Run: headless pygame with SDL's dummy video driver; simulated clock (each Clock.tick advances the game by its frame time, no real sleeping); random seed 0; keys injected as events and as key.get_pressed() state; mouse plan: one left click at the window centre at the start of phase 2, then a move to the lower-right quarter at the start of phase 3.
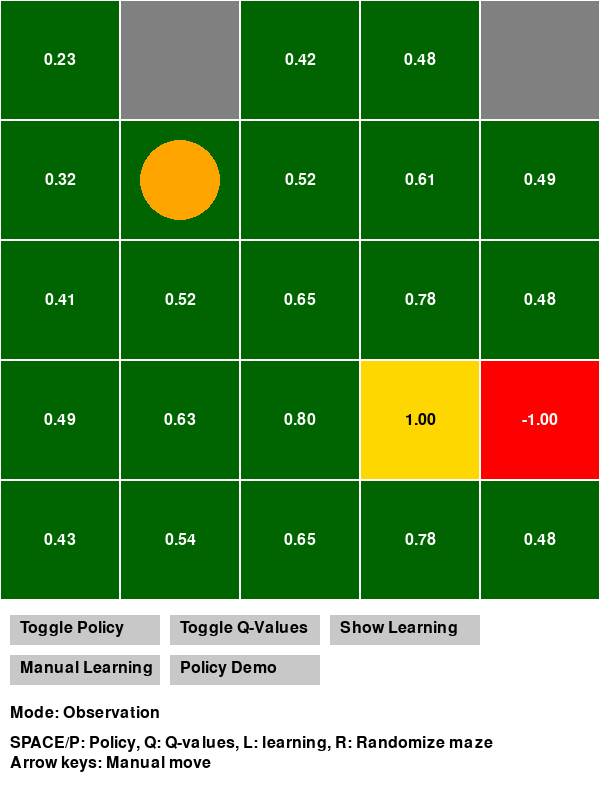
Frame 1 of 4 · flips 1–60 · no input
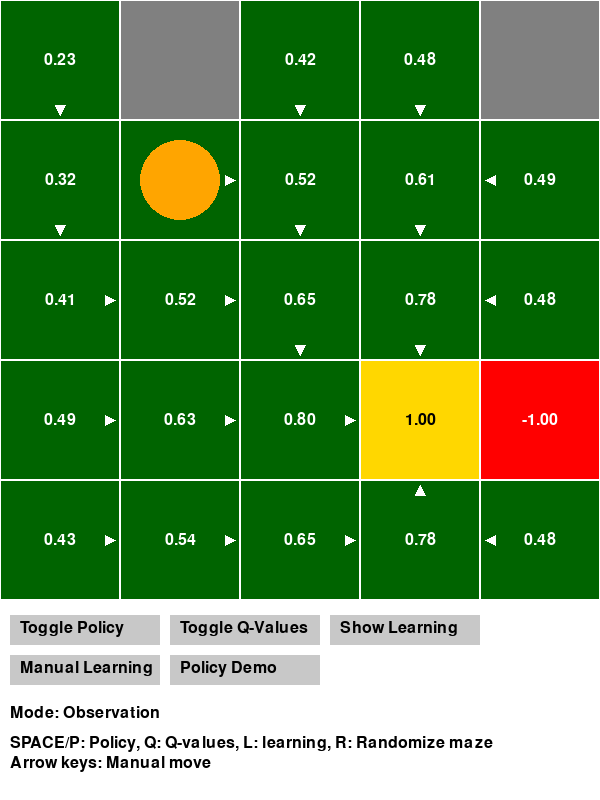
Frame 2 of 4 · flips 61–180 · clicked the window centre · tapped SPACE, RETURN · held RIGHT (→), D
Frame 3 of 4 · flips 181–300 · moved the mouse to the lower-right quarter · held DOWN (↓), S · screen unchanged from frame 2, image omitted
Frame 4 of 4 · flips 301–420 · held LEFT (←), A, UP (↑), W · screen unchanged from frame 3, image omitted

The pygame program that drew these frames:

import pygame
import sys
import random
import math

# Constants
GRID_SIZE = 5
CELL_SIZE = 120
NUM_OBSTACLES = 2
LEARNING_RATE = 0.1
DISCOUNT = 0.9
MAX_EPISODES = 1000
DEMO_STEP_DELAY = 500

# Colors
WHITE = (255, 255, 255)
BLACK = (0, 0, 0)
RED = (255, 0, 0)
DARK_GREEN = (0, 100, 0)
BLUE = (0, 0, 255)
GRAY = (128, 128, 128)
LIGHT_GRAY = (200, 200, 200)
GOLD = (255, 215, 0)

# Initialize Pygame
pygame.init()
FONT = pygame.font.Font(None, 24)

class MDP:
    def __init__(self, states, actions, transition_probs, rewards, discount, treasure, trap):
        self.states = states
        self.actions = actions
        self.transition_probs = transition_probs
        self.rewards = rewards
        self.discount = discount
        self.treasure = treasure
        self.trap = trap

class MDPSolver:
    @staticmethod
    def value_iteration(mdp, epsilon=0.001):
        V = {s: 0 for s in mdp.states}
        iterations = []
        
        while True:
            delta = 0
            Q = {s: {a: 0 for a in mdp.actions} for s in mdp.states}
            for s in mdp.states:
                if s == mdp.treasure:
                    V[s] = 1.0
                    Q[s] = {a: 1.0 for a in mdp.actions}
                elif s == mdp.trap:
                    V[s] = -1.0
                    Q[s] = {a: -1.0 for a in mdp.actions}
                else:
                    v = V[s]
                    for a in mdp.actions:
                        Q[s][a] = sum(mdp.transition_probs[s][a][s1] * (mdp.rewards[s][a] + mdp.discount * V[s1])
                                      for s1 in mdp.states)
                    V[s] = max(Q[s].values())
                    delta = max(delta, abs(v - V[s]))
            
            iterations.append((V.copy(), Q.copy()))
            if delta < epsilon:
                break
        
        policy = {s: max(Q[s], key=Q[s].get) for s in mdp.states}
        return V, Q, policy, iterations

class MDPEnvironment:
    @staticmethod
    def create_treasure_trap_mdp(grid_size, start, treasure, trap, obstacles):
        states = [(i, j) for i in range(grid_size) for j in range(grid_size)]
        actions = ["up", "down", "left", "right"]
        
        transition_probs = {s: {a: {s1: 0.0 for s1 in states} for a in actions} for s in states}
        rewards = {s: {a: -0.04 for a in actions} for s in states}
        
        p_intended = 0.8
        p_perpendicular = 0.1
        
        for i in range(grid_size):
            for j in range(grid_size):
                s = (i, j)
                for a in actions:
                    if s == treasure:
                        transition_probs[s][a][s] = 1.0
                        rewards[s][a] = 1.0
                    elif s == trap:
                        transition_probs[s][a][s] = 1.0
                        rewards[s][a] = -1.0
                    elif s in obstacles:
                        transition_probs[s][a][s] = 1.0
                        rewards[s][a] = -0.1
                    else:
                        for a_actual in actions:
                            if a == a_actual:
                                p = p_intended
                            elif (a in ["up", "down"] and a_actual in ["left", "right"]) or \
                                 (a in ["left", "right"] and a_actual in ["up", "down"]):
                                p = p_perpendicular
                            else:
                                p = 0
                            
                            if a_actual == "up":
                                s1 = (max(i-1, 0), j)
                            elif a_actual == "down":
                                s1 = (min(i+1, grid_size-1), j)
                            elif a_actual == "left":
                                s1 = (i, max(j-1, 0))
                            elif a_actual == "right":
                                s1 = (i, min(j+1, grid_size-1))
                            
                            if s1 in obstacles:
                                s1 = s
                            
                            transition_probs[s][a][s1] += p
        
        return MDP(states, actions, transition_probs, rewards, discount=DISCOUNT, treasure=treasure, trap=trap)

    @staticmethod
    def generate_random_positions(grid_size, num_obstacles):
        treasure_x = random.randint(grid_size // 2, grid_size - 1)
        treasure_y = random.randint(grid_size // 2, grid_size - 1)
        treasure = (treasure_x, treasure_y)

        directions = [(0, 1), (1, 0), (0, -1), (-1, 0)]
        valid_traps = [(treasure_x + dx, treasure_y + dy) for dx, dy in directions 
                       if 0 <= treasure_x + dx < grid_size and 0 <= treasure_y + dy < grid_size]
        trap = random.choice(valid_traps)

        while True:
            start = (random.randint(0, grid_size // 2 - 1), random.randint(0, grid_size // 2 - 1))
            if (abs(start[0] - treasure[0]) + abs(start[1] - treasure[1])) > grid_size // 2:
                break

        all_positions = set((i, j) for i in range(grid_size) for j in range(grid_size))
        all_positions -= {start, treasure, trap}
        obstacles = random.sample(list(all_positions), min(num_obstacles, len(all_positions)))

        return start, treasure, trap, obstacles

class MDPLearner:
    @staticmethod
    def update_values(state, action, next_state, reward, V, Q, discount, learning_rate):
        Q[state][action] = (1 - learning_rate) * Q[state][action] + \
                           learning_rate * (reward + discount * max(Q[next_state].values()))
        V[state] = max(Q[state].values())

    @staticmethod
    def follow_policy(state, policy, mdp):
        action = policy[state]
        next_states = list(mdp.transition_probs[state][action].keys())
        probabilities = list(mdp.transition_probs[state][action].values())
        next_state = random.choices(next_states, weights=probabilities, k=1)[0]
        return next_state

class MDPVisualizer:
    @staticmethod
    def draw_fire_pit(screen, rect):
        pygame.draw.rect(screen, RED, rect)
        flame_height = rect.height // 2
        flame_width = rect.width // 4
        for i in range(4):
            points = [
                (rect.left + i * flame_width, rect.bottom),
                (rect.left + (i + 0.5) * flame_width, rect.bottom - flame_height),
                (rect.left + (i + 1) * flame_width, rect.bottom)
            ]
            pygame.draw.polygon(screen, (255, 165, 0), points)

    @staticmethod
    def draw_start_symbol(screen, rect):
        pygame.draw.rect(screen, GREEN, rect)
        pygame.draw.polygon(screen, WHITE, [
            (rect.centerx, rect.top + rect.height * 0.2),
            (rect.centerx - rect.width * 0.3, rect.bottom - rect.height * 0.2),
            (rect.centerx + rect.width * 0.3, rect.bottom - rect.height * 0.2)
        ])

    @staticmethod
    def draw_triangle(surface, color, points):
        pygame.draw.polygon(surface, color, points)
        pygame.draw.lines(surface, WHITE, True, points, 1)

    @staticmethod
    def draw_cell(surface, rect, state_value, q_values, show_q_values):
        pygame.draw.rect(surface, DARK_GREEN, rect)
        pygame.draw.rect(surface, WHITE, rect, 1)

        value_text = FONT.render(f"{state_value:.2f}", True, WHITE)
        surface.blit(value_text, (rect.centerx - value_text.get_width() // 2, rect.centery - value_text.get_height() // 2))

        if show_q_values:
            triangle_points = [
                [(rect.left, rect.top), (rect.right, rect.top), (rect.centerx, rect.centery)],
                [(rect.right, rect.top), (rect.right, rect.bottom), (rect.centerx, rect.centery)],
                [(rect.left, rect.bottom), (rect.right, rect.bottom), (rect.centerx, rect.centery)],
                [(rect.left, rect.top), (rect.left, rect.bottom), (rect.centerx, rect.centery)]
            ]
            
            for i, direction in enumerate(['up', 'right', 'down', 'left']):
                q_value = q_values[direction]
                color = RED if q_value < 0 else DARK_GREEN
                MDPVisualizer.draw_triangle(surface, color, triangle_points[i])
                q_text = FONT.render(f"{q_value:.2f}", True, WHITE)
                
                if direction == 'up':
                    text_pos = (rect.centerx - q_text.get_width() // 2, rect.top + 5)
                elif direction == 'right':
                    text_pos = (rect.right - q_text.get_width() - 5, rect.centery - q_text.get_height() // 2)
                elif direction == 'down':
                    text_pos = (rect.centerx - q_text.get_width() // 2, rect.bottom - q_text.get_height() - 5)
                else:  # left
                    text_pos = (rect.left + 5, rect.centery - q_text.get_height() // 2)
                
                surface.blit(q_text, text_pos)

    @staticmethod
    def draw_treasure_trap_hunt(screen, grid_size, cell_size, start, treasure, trap, obstacles, V, Q, policy, show_policy, show_q_values, walker_pos=None):
        for i in range(grid_size):
            for j in range(grid_size):
                rect = pygame.Rect(j * cell_size, i * cell_size, cell_size, cell_size)
                
                if (i, j) in obstacles:
                    pygame.draw.rect(screen, GRAY, rect)
                elif (i, j) == trap:
                    pygame.draw.rect(screen, RED, rect)
                    value_text = FONT.render(f"{V[(i, j)]:.2f}", True, WHITE)
                    screen.blit(value_text, (rect.centerx - value_text.get_width() // 2, rect.centery - value_text.get_height() // 2))
                elif (i, j) == treasure:
                    pygame.draw.rect(screen, GOLD, rect)
                    value_text = FONT.render(f"{V[(i, j)]:.2f}", True, BLACK)
                    screen.blit(value_text, (rect.centerx - value_text.get_width() // 2, rect.centery - value_text.get_height() // 2))
                else:
                    MDPVisualizer.draw_cell(screen, rect, V[(i, j)], Q[(i, j)], show_q_values)
                
                pygame.draw.rect(screen, WHITE, rect, 1)
                
                if (i, j) == start:
                    pygame.draw.circle(screen, BLUE, rect.center, cell_size // 4)
                
                if show_policy and policy and (i, j) in policy and (i, j) not in obstacles and (i, j) != treasure and (i, j) != trap:
                    arrow_points = {
                        'up': [(rect.centerx, rect.top + 5), (rect.centerx - 5, rect.top + 15), (rect.centerx + 5, rect.top + 15)],
                        'down': [(rect.centerx, rect.bottom - 5), (rect.centerx - 5, rect.bottom - 15), (rect.centerx + 5, rect.bottom - 15)],
                        'left': [(rect.left + 5, rect.centery), (rect.left + 15, rect.centery - 5), (rect.left + 15, rect.centery + 5)],
                        'right': [(rect.right - 5, rect.centery), (rect.right - 15, rect.centery - 5), (rect.right - 15, rect.centery + 5)]
                    }
                    pygame.draw.polygon(screen, WHITE, arrow_points[policy[(i, j)]])
                
                if walker_pos and (i, j) == walker_pos:
                    pygame.draw.circle(screen, (255, 165, 0), rect.center, cell_size // 3)

class MDPSimulation:
    def __init__(self):
        self.screen_size = GRID_SIZE * CELL_SIZE
        self.screen = pygame.display.set_mode((self.screen_size, self.screen_size + 200))
        pygame.display.set_caption("Treasure and Trap MDP Visualization")

        self.start, self.treasure, self.trap, self.obstacles = MDPEnvironment.generate_random_positions(GRID_SIZE, NUM_OBSTACLES)
        self.mdp = MDPEnvironment.create_treasure_trap_mdp(GRID_SIZE, self.start, self.treasure, self.trap, self.obstacles)
        self.V, self.Q, self.policy, self.iterations = MDPSolver.value_iteration(self.mdp)

        self.show_policy = False
        self.show_q_values = False
        self.show_learning_process = False
        self.manual_learning_mode = False
        self.policy_demo_mode = False
        self.walker_pos = self.start

        self.episode_count = 0
        self.current_iteration = 0
        self.terminal_state_message = ""

        self.setup_buttons()

    def setup_buttons(self):
        button_height = 30
        button_spacing = 10
        button_y1 = self.screen_size + 15
        button_y2 = button_y1 + button_height + button_spacing

        self.policy_button_rect = pygame.Rect(10, button_y1, 150, button_height)
        self.q_value_button_rect = pygame.Rect(170, button_y1, 150, button_height)
        self.learning_button_rect = pygame.Rect(330, button_y1, 150, button_height)
        self.manual_learning_button_rect = pygame.Rect(10, button_y2, 150, button_height)
        self.policy_demo_button_rect = pygame.Rect(170, button_y2, 150, button_height)

        self.button_color = LIGHT_GRAY
        self.policy_button_text = FONT.render("Toggle Policy", True, BLACK)
        self.q_value_button_text = FONT.render("Toggle Q-Values", True, BLACK)
        self.learning_button_text = FONT.render("Show Learning", True, BLACK)
        self.manual_learning_text = FONT.render("Manual Learning", True, BLACK)
        self.policy_demo_text = FONT.render("Policy Demo", True, BLACK)

    def handle_events(self):
        for event in pygame.event.get():
            if event.type == pygame.QUIT:
                return False
            if event.type == pygame.MOUSEBUTTONDOWN:
                self.handle_mouse_click(event.pos)
            if event.type == pygame.KEYDOWN:
                self.handle_key_press(event.key)
        return True

    def handle_mouse_click(self, pos):
        if self.policy_button_rect.collidepoint(pos):
            self.show_policy = not self.show_policy
        elif self.q_value_button_rect.collidepoint(pos):
            self.show_q_values = not self.show_q_values
        elif self.learning_button_rect.collidepoint(pos):
            self.show_learning_process = not self.show_learning_process
            self.current_iteration = 0
        elif self.manual_learning_button_rect.collidepoint(pos):
            self.toggle_manual_learning()
        elif self.policy_demo_button_rect.collidepoint(pos):
            self.toggle_policy_demo()

    def handle_key_press(self, key):
        if key == pygame.K_SPACE:
            self.show_policy = not self.show_policy
        elif key == pygame.K_q:
            self.show_q_values = not self.show_q_values
        elif key == pygame.K_l:
            self.show_learning_process = not self.show_learning_process
            self.current_iteration = 0
        elif key == pygame.K_r:
            self.reset_environment()
        elif self.manual_learning_mode and self.episode_count < MAX_EPISODES:
            self.handle_manual_learning(key)

    def toggle_manual_learning(self):
        self.manual_learning_mode = not self.manual_learning_mode
        self.policy_demo_mode = False
        if self.manual_learning_mode:
            self.reset_learning()

    def toggle_policy_demo(self):
        self.policy_demo_mode = not self.policy_demo_mode
        self.manual_learning_mode = False
        if self.policy_demo_mode:
            self.walker_pos = random.choice([s for s in self.mdp.states if s not in self.obstacles and s != self.treasure and s != self.trap])

    def reset_environment(self):
        self.start, self.treasure, self.trap, self.obstacles = MDPEnvironment.generate_random_positions(GRID_SIZE, NUM_OBSTACLES)
        self.mdp = MDPEnvironment.create_treasure_trap_mdp(GRID_SIZE, self.start, self.treasure, self.trap, self.obstacles)
        self.V, self.Q, self.policy, self.iterations = MDPSolver.value_iteration(self.mdp)
        self.walker_pos = self.start
        self.episode_count = 0

    def reset_learning(self):
        self.V = {s: 0 for s in self.mdp.states}
        self.Q = {s: {a: 0 for a in self.mdp.actions} for s in self.mdp.states}
        self.V[self.treasure] = 1.0
        self.V[self.trap] = -1.0
        for a in self.mdp.actions:
            self.Q[self.treasure][a] = 1.0
            self.Q[self.trap][a] = -1.0
        self.walker_pos = self.start
        self.episode_count = 0

    def handle_manual_learning(self, key):
        action_map = {pygame.K_UP: "up", pygame.K_DOWN: "down", pygame.K_LEFT: "left", pygame.K_RIGHT: "right"}
        if key in action_map:
            action = action_map[key]
            next_state = MDPLearner.follow_policy(self.walker_pos, {self.walker_pos: action}, self.mdp)
            reward = self.mdp.rewards[self.walker_pos][action]
            MDPLearner.update_values(self.walker_pos, action, next_state, reward, self.V, self.Q, DISCOUNT, LEARNING_RATE)
            self.walker_pos = next_state

            if self.walker_pos in [self.treasure, self.trap]:
                self.episode_count += 1
                self.walker_pos = self.start
                print(f"Episode {self.episode_count} completed")

    def update(self):
        if self.show_learning_process and self.current_iteration < len(self.iterations):
            V_current, Q_current = self.iterations[self.current_iteration]
            MDPVisualizer.draw_treasure_trap_hunt(self.screen, GRID_SIZE, CELL_SIZE, self.start, self.treasure, self.trap, 
                                                  self.obstacles, V_current, Q_current, self.policy, self.show_policy, 
                                                  self.show_q_values, self.walker_pos)
            self.current_iteration += 1
            if self.current_iteration == len(self.iterations):
                self.show_learning_process = False
            pygame.time.wait(200)
        else:
            MDPVisualizer.draw_treasure_trap_hunt(self.screen, GRID_SIZE, CELL_SIZE, self.start, self.treasure, self.trap, 
                                                  self.obstacles, self.V, self.Q, self.policy, self.show_policy, 
                                                  self.show_q_values, self.walker_pos)

        if self.policy_demo_mode:
            self.update_policy_demo()

        self.draw_ui()

    def update_policy_demo(self):
        if self.walker_pos not in [self.treasure, self.trap]:
            self.terminal_state_message = ""
            pygame.time.wait(DEMO_STEP_DELAY)
            self.walker_pos = MDPLearner.follow_policy(self.walker_pos, self.policy, self.mdp)
            if self.walker_pos == self.treasure:
                self.terminal_state_message = "Reached the Treasure! Episode Ended."
                pygame.time.wait(1000)
                self.walker_pos = random.choice([s for s in self.mdp.states if s not in self.obstacles and s != self.treasure and s != self.trap])
            elif self.walker_pos == self.trap:
                self.terminal_state_message = "Fell into the Trap! Episode Ended."
                pygame.time.wait(1000)
                self.walker_pos = random.choice([s for s in self.mdp.states if s not in self.obstacles and s != self.treasure and s != self.trap])

    def draw_ui(self):
        pygame.draw.rect(self.screen, self.button_color, self.policy_button_rect)
        pygame.draw.rect(self.screen, self.button_color, self.q_value_button_rect)
        pygame.draw.rect(self.screen, self.button_color, self.learning_button_rect)
        pygame.draw.rect(self.screen, self.button_color, self.manual_learning_button_rect)
        pygame.draw.rect(self.screen, self.button_color, self.policy_demo_button_rect)
        
        self.screen.blit(self.policy_button_text, (self.policy_button_rect.x + 10, self.policy_button_rect.y + 5))
        self.screen.blit(self.q_value_button_text, (self.q_value_button_rect.x + 10, self.q_value_button_rect.y + 5))
        self.screen.blit(self.learning_button_text, (self.learning_button_rect.x + 10, self.learning_button_rect.y + 5))
        self.screen.blit(self.manual_learning_text, (self.manual_learning_button_rect.x + 10, self.manual_learning_button_rect.y + 5))
        self.screen.blit(self.policy_demo_text, (self.policy_demo_button_rect.x + 10, self.policy_demo_button_rect.y + 5))

        text_y = self.policy_demo_button_rect.bottom + 20
        if self.terminal_state_message:
            message_text = FONT.render(self.terminal_state_message, True, RED)
            self.screen.blit(message_text, (10, text_y))
            text_y += 30

        mode_text = FONT.render(f"Mode: {'Policy Demo' if self.policy_demo_mode else 'Manual Learning' if self.manual_learning_mode else 'Observation'}", True, BLACK)
        self.screen.blit(mode_text, (10, text_y))
        text_y += 30

        instructions = FONT.render("SPACE/P: Policy, Q: Q-values, L: learning, R: Randomize maze", True, BLACK)
        self.screen.blit(instructions, (10, text_y))
        instructions = FONT.render("Arrow keys: Manual move", True, BLACK)
        self.screen.blit(instructions, (10, text_y + 20))

    def run(self):
        clock = pygame.time.Clock()
        running = True
        while running:
            running = self.handle_events()
            self.screen.fill(WHITE)
            self.update()
            pygame.display.flip()
            clock.tick(30)
        pygame.quit()

def main():
    simulation = MDPSimulation()
    simulation.run()

    print("\nKey Concepts:")
    print("- States: Each cell in the grid")
    print("- Actions: Up, Down, Left, Right")
    print("- Rewards: -0.04 for each move, -0.1 for obstacles, 1.0 for treasure, -1.0 for trap")
    print(f"- Discount factor: {DISCOUNT} (future rewards are slightly less valuable)")
    print("- Policy: The best action to take in each state")

if __name__ == "__main__":
    main()
